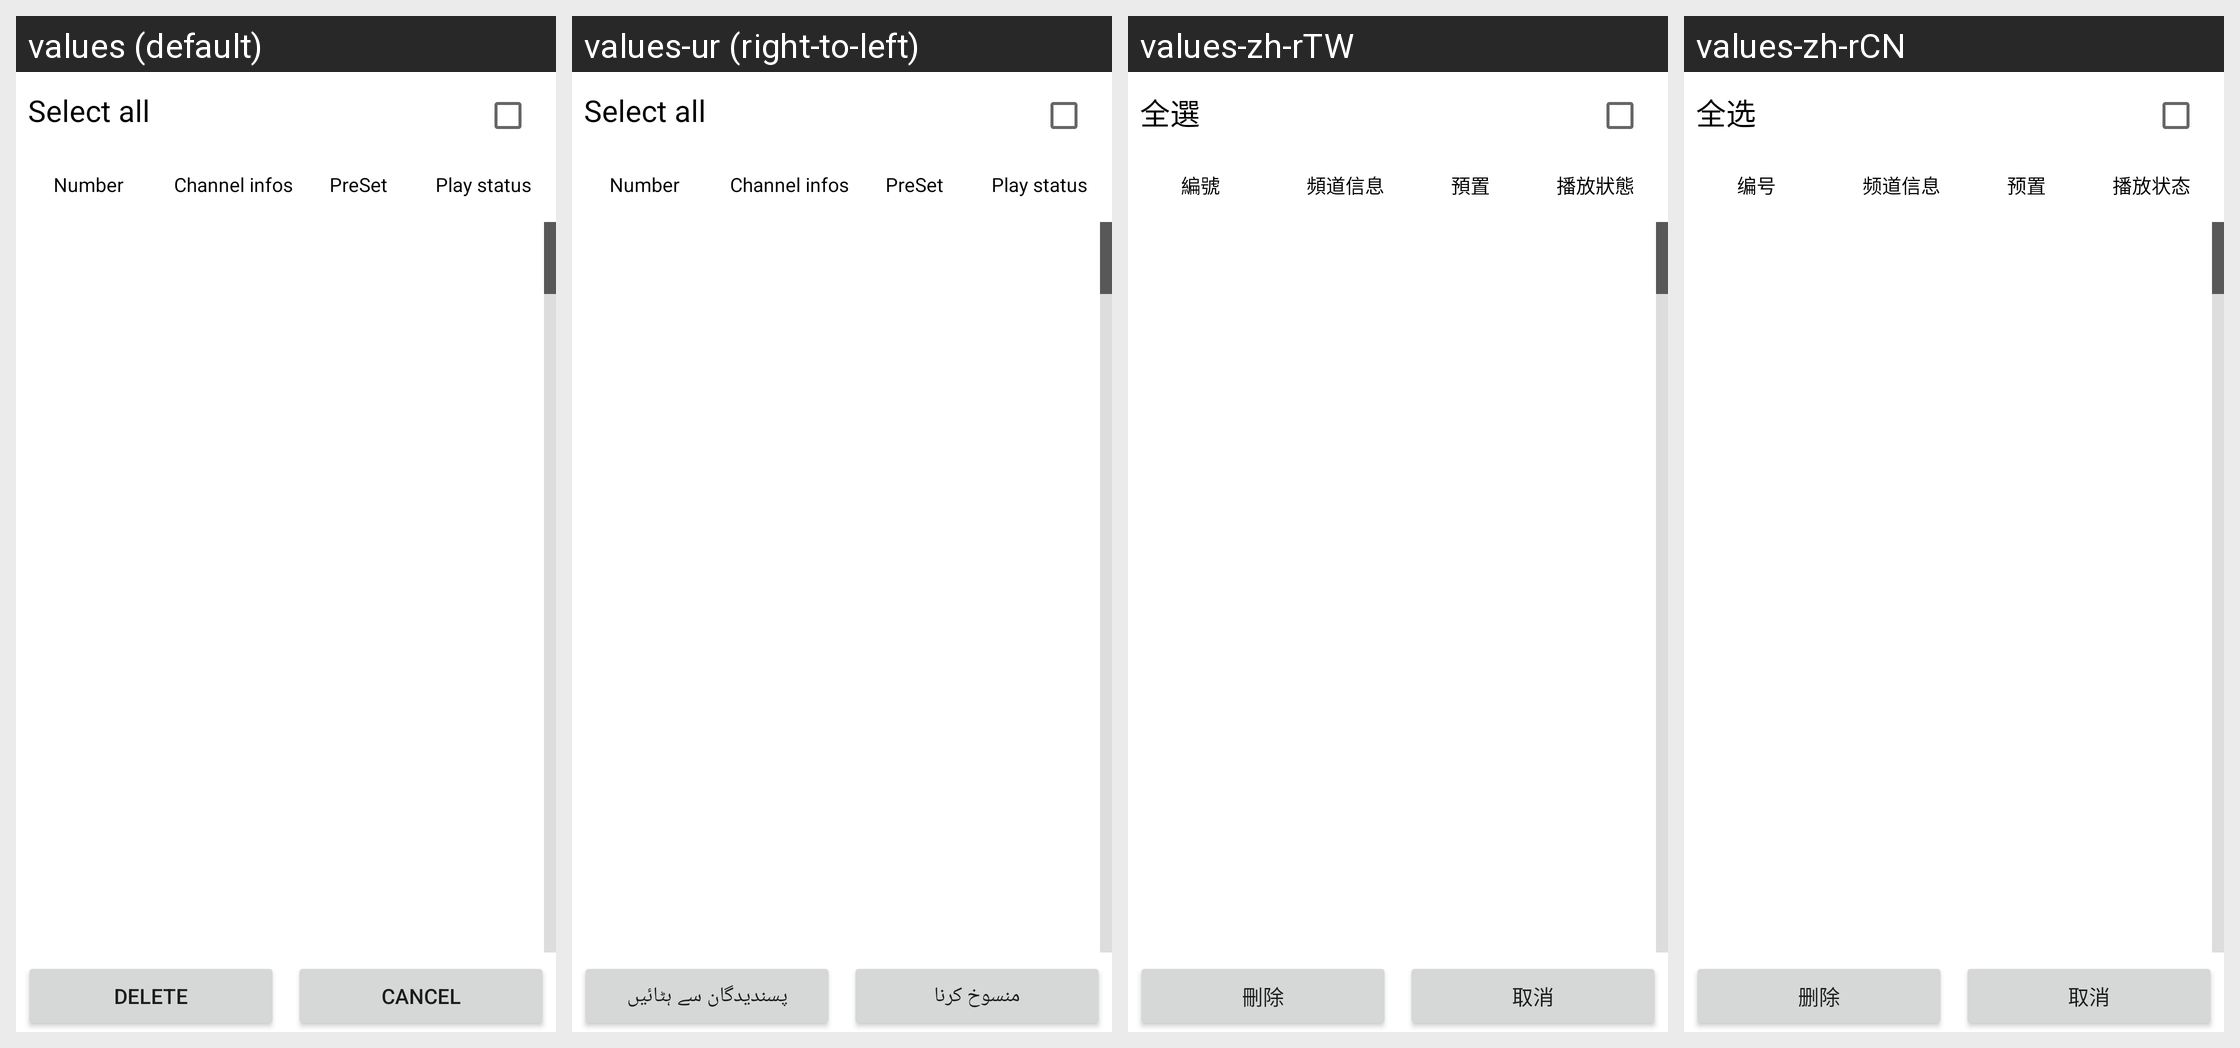

Locale-by-locale string values for the Android screen shown in this grid:
Android screen res/layout/favorite.xml rendered under 4 locales, left to right: values (default), values-ur (right-to-left), values-zh-rTW, values-zh-rCN. Device: Nexus 5 (rendered at 1080×1920; each locale shown at half size, 540×960, under a caption strip naming it); theme Theme.MaterialComponents.DayNight.NoActionBar.
Other locales in the repository, not shown: values-ar, values-bn, values-cs, values-de, values-el, values-es, values-fa, values-fr, values-hi, values-hu, values-in, values-it, values-ms, values-nl, values-pt, values-pt-rPT, values-ro, values-ru, values-th, values-tl, values-tr, values-vi.
Strings drawn on this screen, with the default value and each locale's value (text and hints the layout hard-codes, and strings that could not be matched under every locale, appear in the picture but are not listed):

optmenu_select_all
  values: Select all
  values-ur: Select all  [not translated; the default value is used]
  values-zh-rTW: 全選
  values-zh-rCN: 全选

channel_num
  values: Number
  values-ur: Number  [not translated; the default value is used]
  values-zh-rTW: 編號
  values-zh-rCN: 编号

channel_name
  values: Channel infos
  values-ur: Channel infos  [not translated; the default value is used]
  values-zh-rTW: 頻道信息
  values-zh-rCN: 频道信息

channel_collect_status
  values: PreSet
  values-ur: PreSet  [not translated; the default value is used]
  values-zh-rTW: 預置
  values-zh-rCN: 预置

channel_play_status
  values: Play status
  values-ur: Play status  [not translated; the default value is used]
  values-zh-rTW: 播放狀態
  values-zh-rCN: 播放状态

contmenu_item_delete
  values: Delete
  values-ur: پسندیدگان سے ہٹائيں
  values-zh-rTW: 刪除
  values-zh-rCN: 删除

btn_cancel
  values: Cancel
  values-ur: منسوخ کرنا
  values-zh-rTW: 取消
  values-zh-rCN: 取消
